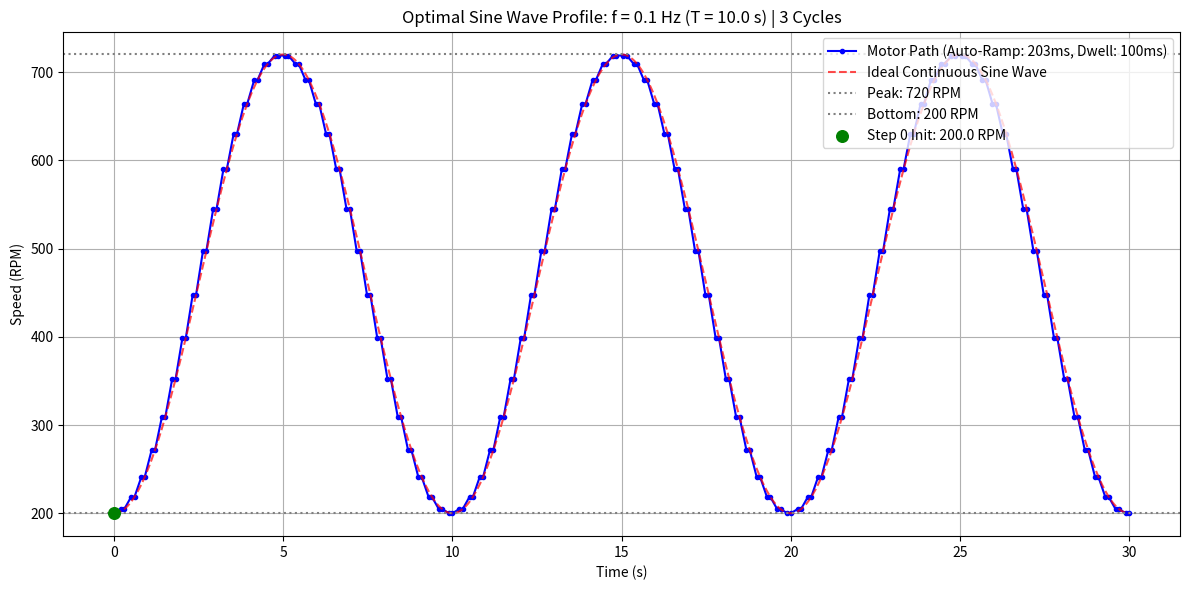

This figure's Python source: (Note: this script raises an exception after producing the figure.)
import numpy as np
import matplotlib.pyplot as plt
import csv

def generate_optimal_sine_commands(
    freq_hz=None,         # 頻率 f (Hz)
    num_cycles=3,         # 週期數
    init_rpm=0,           # Step 0 初始待命轉速 (可隨意自訂)
    bottom_rpm=200,       # 正弦波波谷轉速 (RPM)
    peak_rpm=720,         # 正弦波波峰轉速 (RPM)
    min_dwell_ms=100      # 馬達硬體最低停留時間 (ms)
):
    """
    自動選定理論最佳 ramp_time 以最優貼合正弦波的馬達指令生成器
    """
    if freq_hz is None or freq_hz <= 0:
        raise ValueError("請輸入大於 0 的頻率 freq_hz！")

    f = float(freq_hz)
    T_s = 1.0 / f
    period_ms = T_s * 1000.0
    total_duration_ms = period_ms * num_cycles
    total_time_s = total_duration_ms / 1000.0

    # 1. 計算硬體步階與段數 (上限 99 段)
    # 假設最短加減速需至少 10ms，故單步最小極限時間為 min_dwell_ms + 10ms
    theoretical_steps = int(total_duration_ms // (min_dwell_ms + 10))

    if theoretical_steps > 99:
        num_steps = 99
        actual_step_ms = total_duration_ms / 99.0
        print(f"⚠️ [硬體限制] 已達上限，段數鎖定為 99 段。")
    else:
        num_steps = theoretical_steps
        actual_step_ms = total_duration_ms / num_steps
        print(f"✅ [段數分配] 總共切分 {num_steps} 段。")

    # 2. 自動演化最佳 ramp_ms (最佳化演算法核心)
    # 為了使階梯連線與正弦波誤差 (RMSE) 最小化，將停留時間壓縮至硬體極限 100ms，其餘時間全部分配給爬坡
    auto_dwell_ms = int(min_dwell_ms)
    auto_ramp_ms = int(actual_step_ms - auto_dwell_ms)

    # 防呆：確保加減速時間至少為 1ms
    if auto_ramp_ms < 1:
        auto_ramp_ms = 1
        auto_dwell_ms = int(actual_step_ms - auto_ramp_ms)

    print("==================================================")
    print(f"📌 [參數自動擬合結果]")
    print(f"   頻率 (f)        : {f:.4f} Hz (週期 T = {T_s:.2f} s)")
    print(f"   總執行時間      : {total_time_s:.2f} s ({num_cycles} 週期)")
    print(f"   每段總時長      : {actual_step_ms:.1f} ms")
    print(f"   自動最佳爬坡時間 : {auto_ramp_ms} ms (Auto-Ramp)")
    print(f"   硬體極限停留時間 : {auto_dwell_ms} ms (Dwell)")
    print("==================================================")

    # 3. 離散化正弦波目標轉速
    center_rpm = (peak_rpm + bottom_rpm) / 2.0
    amp_rpm = (peak_rpm - bottom_rpm) / 2.0

    t = np.linspace(0, total_time_s, num_steps + 1)
    rpm_targets = center_rpm - amp_rpm * np.cos(2 * np.pi * f * t)

    commands = []
    # Step 0: 初始待命轉速
    commands.append({
        "step": 0,
        "target_rpm": float(init_rpm),
        "ramp_ms": 0,
        "dwell_ms": 0
    })

    # Step 1 ~ N: 後續正弦波階段
    for i in range(1, len(rpm_targets)):
        commands.append({
            "step": i,
            "target_rpm": round(rpm_targets[i], 1),
            "ramp_ms": auto_ramp_ms,
            "dwell_ms": auto_dwell_ms
        })

    return commands, total_time_s, center_rpm, amp_rpm, f, T_s, auto_ramp_ms, auto_dwell_ms

# ==========================================
# 參數輸入區 (可自由修改頻率與初始轉速)
# ==========================================
freq_test = 0.1     # 正弦波頻率 (Hz)
cycles_test = 3     # 欲執行的週期數
initial_rpm = 200    # 測試修改初始轉速 (此處修改作圖必定連動)
bottom_rpm = 200    # 正弦波波谷轉速
top_rpm = 720       # 正弦波波峰轉速

# 1. 執行自動最佳化配比指令生成
commands, total_time, center_val, amp_val, f_val, T_val, best_ramp, best_dwell = generate_optimal_sine_commands(
    freq_hz=freq_test,
    num_cycles=cycles_test,
    init_rpm=initial_rpm,
    bottom_rpm=bottom_rpm,
    peak_rpm=top_rpm,
    min_dwell_ms=100
)

# ==========================================
# 2. 繪圖檢視 (修正 initial_rpm 作圖未同步問題)
# ==========================================
# 嚴格綁定 Step 0 的 initial_rpm，避免數值寫死
t_plot = [0]
rpm_plot = [float(commands[0]["target_rpm"])]

for cmd in commands[1:]:
    # 爬坡段
    t_plot.append(t_plot[-1] + cmd["ramp_ms"] / 1000.0)
    rpm_plot.append(cmd["target_rpm"])
    # 停留段
    t_plot.append(t_plot[-1] + cmd["dwell_ms"] / 1000.0)
    rpm_plot.append(cmd["target_rpm"])

plt.figure(figsize=(12, 6))
# 繪製馬達階梯控制折線
plt.plot(t_plot, rpm_plot, 'b.-', label=f"Motor Path (Auto-Ramp: {best_ramp}ms, Dwell: {best_dwell}ms)")

# 繪製理論連續正弦波
ideal_t = np.linspace(0, total_time, 600)
ideal_rpm = center_val - amp_val * np.cos(2 * np.pi * f_val * ideal_t)
plt.plot(ideal_t, ideal_rpm, 'r--', alpha=0.7, label="Ideal Continuous Sine Wave")

# 標註關鍵點與基準線
plt.axhline(top_rpm, color='gray', linestyle=':', label=f"Peak: {top_rpm} RPM")
plt.axhline(bottom_rpm, color='gray', linestyle=':', label=f"Bottom: {bottom_rpm} RPM")
plt.scatter([0], [float(commands[0]["target_rpm"])], color='green', s=70, zorder=5, 
            label=f"Step 0 Init: {commands[0]['target_rpm']} RPM")

plt.title(f"Optimal Sine Wave Profile: f = {f_val} Hz (T = {T_val:.1f} s) | {cycles_test} Cycles")
plt.xlabel("Time (s)")
plt.ylabel("Speed (RPM)")
plt.grid(True)
plt.legend(loc="upper right")
plt.tight_layout()

print("\n📊 正在顯示擬合圖表，請檢視波形... (關閉圖表視窗後繼續)")
plt.show()

# ==========================================
# 3. 終端確認是否匯出 CSV
# ==========================================
user_choice = input("\n❓ 是否要將此最佳化配置匯出為 CSV 檔案？(y/n): ").strip().lower()

if user_choice in ['y', 'yes']:
    csv_filename = f"DELTA/motor_sine_{f_val}Hz_{bottom_rpm}to{top_rpm}_init{int(initial_rpm)}.csv"
    with open(csv_filename, mode='w', newline='', encoding='utf-8') as f:
        fieldnames = ["step", "target_rpm", "ramp_ms", "dwell_ms"]
        writer = csv.DictWriter(f, fieldnames=fieldnames)
        writer.writeheader()
        for cmd in commands:
            writer.writerow(cmd)
    print(f"✅ 檔案已成功匯出至：{csv_filename}")
else:
    print("❌ 取消匯出，未建立任何 CSV 檔案。")
